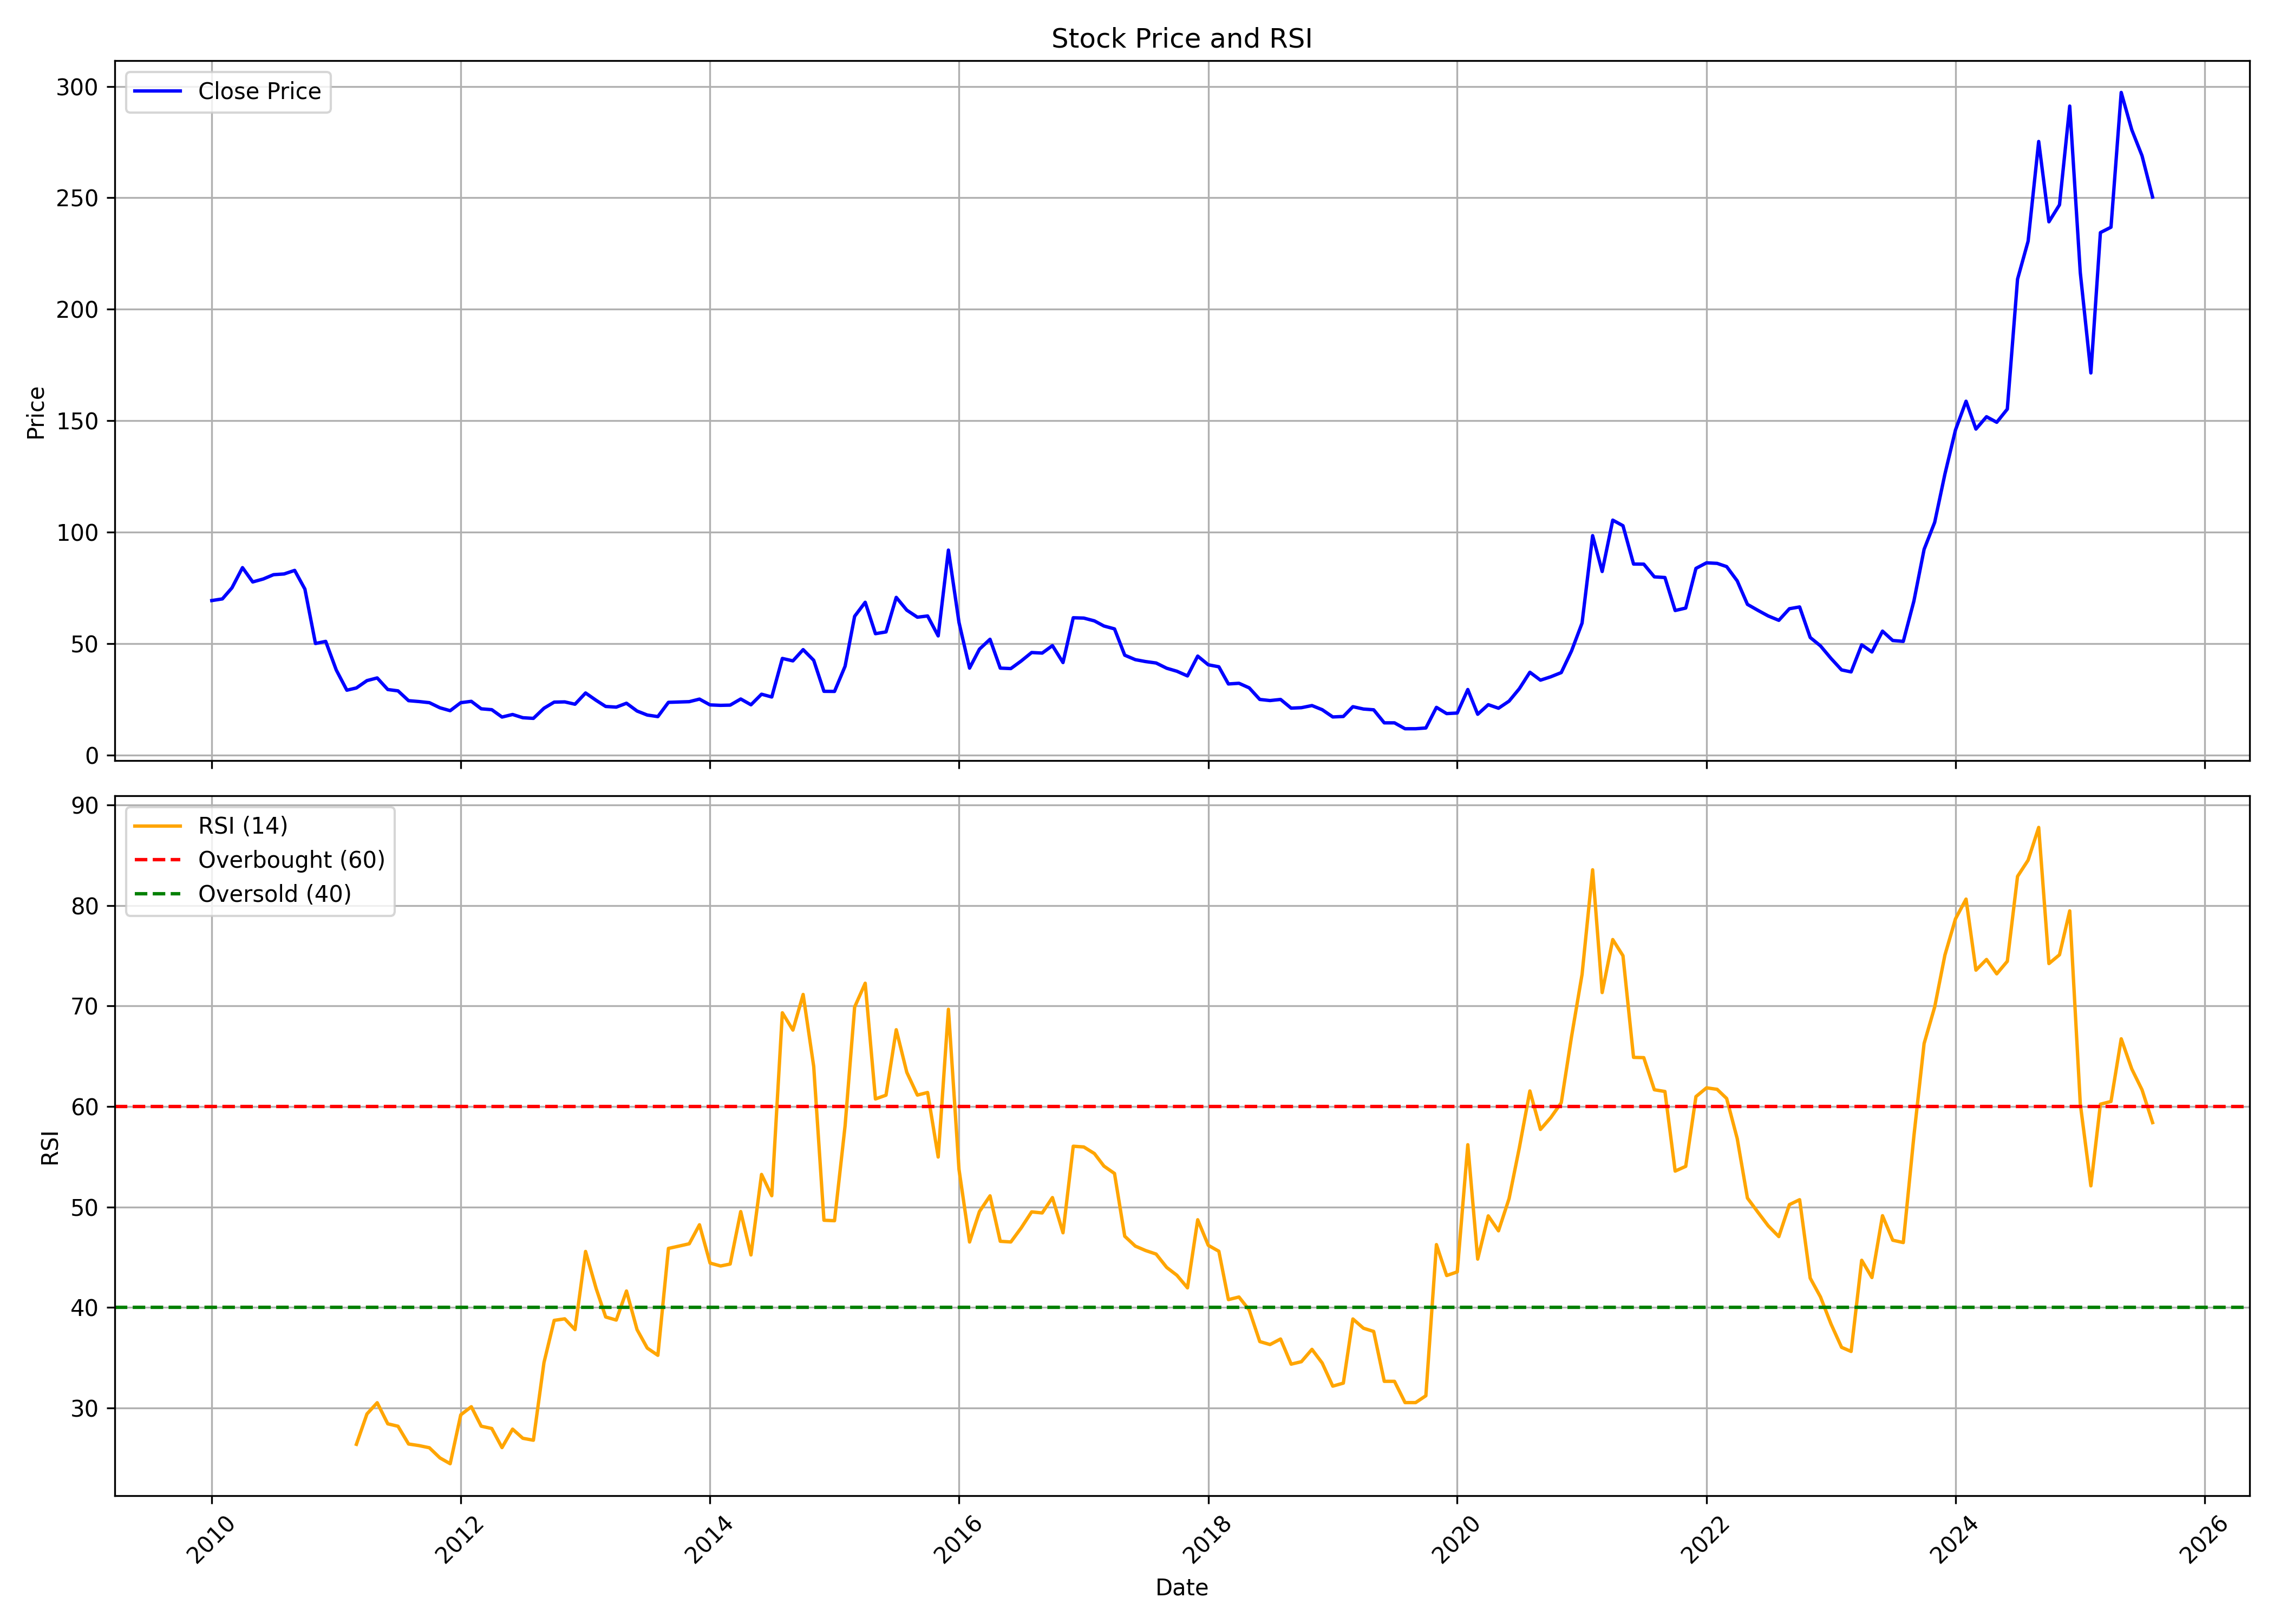

Data behind this chart, as committed beside it:
, date, symbol, open, high, low, close, volume, rsi
0, 2010-01-01, WANBURY, 66.75, 83.99, 66.4, 69.31, 839388, 
1, 2010-02-01, WANBURY, 72.13, 78.95, 67.68, 70.06, 278067, 
2, 2010-03-01, WANBURY, 70.06, 83.4, 69.56, 75, 1309287, 
3, 2010-04-01, WANBURY, 75.69, 87.64, 67.68, 84.09, 1884957, 
4, 2010-05-01, WANBURY, 84.78, 88.63, 64.52, 77.66, 1548110, 
5, 2010-06-01, WANBURY, 78.75, 85.96, 72.28, 79, 1095410, 
6, 2010-07-01, WANBURY, 78.55, 90.46, 78.55, 80.93, 1575560, 
7, 2010-08-01, WANBURY, 83.0, 89.7, 77.1, 81.25, 1162756, 
8, 2010-09-01, WANBURY, 82.6, 89.4, 80.4, 82.85, 1011913, 
9, 2010-10-01, WANBURY, 82.1, 84.9, 74.1, 74.45, 1056328, 
10, 2010-11-01, WANBURY, 72.5, 75.0, 46.3, 50.05, 1565408, 
11, 2010-12-01, WANBURY, 50.95, 56.45, 41.0, 51.0, 1549659, 
12, 2011-01-01, WANBURY, 51.9, 52.25, 35.0, 38.15, 722551, 
13, 2011-02-01, WANBURY, 44.2, 44.2, 26.1, 29.1, 743161, 
14, 2011-03-01, WANBURY, 29.0, 31.4, 27.6, 30.1, 401649, 26.39
15, 2011-04-01, WANBURY, 30.4, 44.0, 29.75, 33.4, 428522, 29.41
16, 2011-05-01, WANBURY, 33.1, 39.15, 29.1, 34.6, 1172462, 30.52
17, 2011-06-01, WANBURY, 34.75, 35.5, 27.1, 29.4, 318673, 28.43
18, 2011-07-01, WANBURY, 30.5, 32.5, 28.35, 28.8, 150249, 28.18
19, 2011-08-01, WANBURY, 29.0, 30.9, 23.15, 24.4, 177351, 26.42
20, 2011-09-01, WANBURY, 24.4, 29.95, 23.15, 24.0, 172079, 26.26
21, 2011-10-01, WANBURY, 24.5, 25.15, 22.75, 23.5, 62244, 26.04
22, 2011-11-01, WANBURY, 23.55, 25.5, 19.8, 21.2, 108178, 25.03
23, 2011-12-01, WANBURY, 21.0, 23.7, 19.6, 19.9, 86782, 24.45
24, 2012-01-01, WANBURY, 20.9, 26.2, 19.5, 23.5, 142372, 29.32
25, 2012-02-01, WANBURY, 23.5, 35.35, 22.85, 24.1, 627115, 30.12
26, 2012-03-01, WANBURY, 23.7, 24.95, 19.35, 20.75, 84274, 28.19
27, 2012-04-01, WANBURY, 21.0, 22.45, 20.2, 20.35, 25585, 27.96
28, 2012-05-01, WANBURY, 20.35, 20.7, 16.9, 17.05, 38900, 26.06
29, 2012-06-01, WANBURY, 17.05, 19.4, 16.1, 18.2, 29777, 27.9
30, 2012-07-01, WANBURY, 19.0, 22.0, 16.05, 16.75, 54028, 26.99
31, 2012-08-01, WANBURY, 16.6, 20.0, 15.95, 16.45, 142536, 26.79
32, 2012-09-01, WANBURY, 15.3, 23.55, 15.3, 21.0, 930894, 34.51
33, 2012-10-01, WANBURY, 20.7, 31.9, 20.2, 23.75, 1730232, 38.72
34, 2012-11-01, WANBURY, 23.75, 24.15, 20.0, 23.85, 77575, 38.87
35, 2012-12-01, WANBURY, 23.85, 26.25, 21.9, 22.8, 74989, 37.8
36, 2013-01-01, WANBURY, 22.0, 38.1, 21.8, 27.85, 1177192, 45.57
37, 2013-02-01, WANBURY, 27.5, 32.0, 23.6, 24.55, 166937, 41.89
38, 2013-03-01, WANBURY, 23.4, 28.3, 19.05, 21.8, 289662, 39.05
39, 2013-04-01, WANBURY, 21.85, 25.7, 19.5, 21.5, 136407, 38.75
40, 2013-05-01, WANBURY, 21.5, 30.65, 20.9, 23.25, 445249, 41.64
41, 2013-06-01, WANBURY, 22.35, 23.45, 19.0, 19.75, 103294, 37.8
42, 2013-07-01, WANBURY, 20.65, 22.4, 17.6, 17.95, 133612, 35.96
43, 2013-08-01, WANBURY, 19.55, 20.95, 15.6, 17.25, 142832, 35.24
44, 2013-09-01, WANBURY, 18.0, 25.95, 16.2, 23.65, 470233, 45.88
45, 2013-10-01, WANBURY, 23.65, 29.3, 19.45, 23.8, 1394848, 46.1
46, 2013-11-01, WANBURY, 24.5, 26.65, 22.0, 23.95, 116988, 46.34
47, 2013-12-01, WANBURY, 24.0, 29.1, 21.7, 25.1, 193038, 48.23
48, 2014-01-01, WANBURY, 24.1, 26.3, 20.65, 22.5, 92584, 44.42
49, 2014-02-01, WANBURY, 22.6, 25.8, 21.5, 22.3, 73123, 44.13
50, 2014-03-01, WANBURY, 22.25, 24.05, 21.0, 22.4, 105576, 44.32
51, 2014-04-01, WANBURY, 21.7, 27.65, 21.7, 25.15, 145549, 49.54
52, 2014-05-01, WANBURY, 25.15, 26.55, 20.8, 22.55, 260774, 45.23
53, 2014-06-01, WANBURY, 22.5, 30.3, 22.45, 27.3, 239081, 53.24
54, 2014-07-01, WANBURY, 28.0, 28.3, 23.05, 26.05, 147122, 51.12
55, 2014-08-01, WANBURY, 25.5, 43.35, 25.05, 43.35, 455684, 69.32
56, 2014-09-01, WANBURY, 45.5, 50.1, 38.8, 42.25, 465586, 67.6
57, 2014-10-01, WANBURY, 42.95, 52.95, 40.7, 47.3, 433954, 71.15
58, 2014-11-01, WANBURY, 47.3, 50.8, 42.5, 42.5, 281624, 63.98
59, 2014-12-01, WANBURY, 40.4, 40.4, 25.75, 28.6, 442045, 48.68
... 128 more rows
